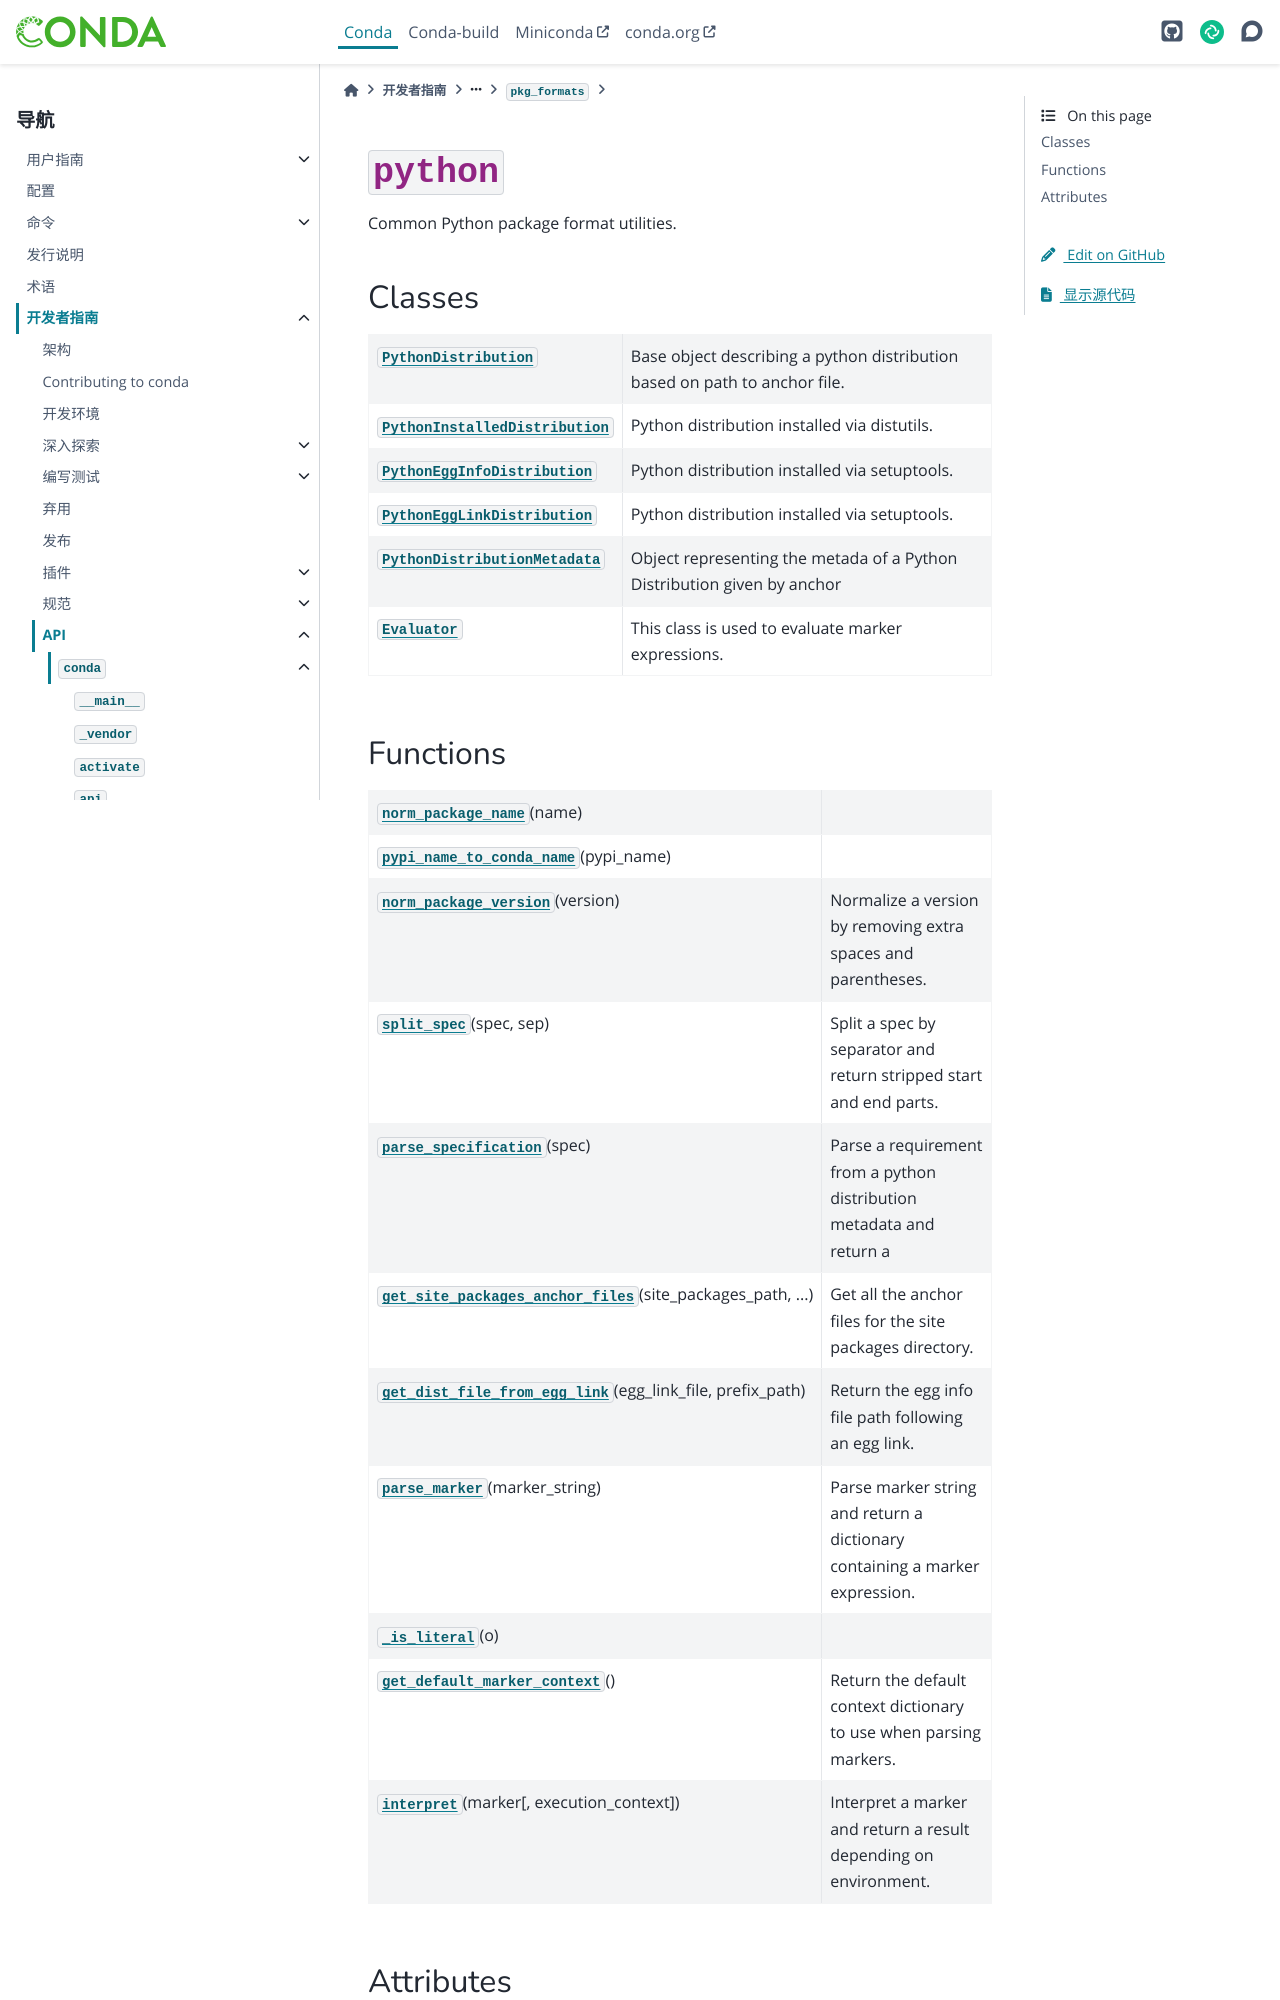

repository: hellowac/conda-zh-cn · page: dev-guide/api/conda/common/pkg_formats/python/index.html · generator: sphinx

:py:mod:`python`
================

.. py:module:: conda.common.pkg_formats.python

.. autoapi-nested-parse::

   Common Python package format utilities.



Classes
-------

.. autoapisummary::

   conda.common.pkg_formats.python.PythonDistribution
   conda.common.pkg_formats.python.PythonInstalledDistribution
   conda.common.pkg_formats.python.PythonEggInfoDistribution
   conda.common.pkg_formats.python.PythonEggLinkDistribution
   conda.common.pkg_formats.python.PythonDistributionMetadata
   conda.common.pkg_formats.python.Evaluator



Functions
---------

.. autoapisummary::

   conda.common.pkg_formats.python.norm_package_name
   conda.common.pkg_formats.python.pypi_name_to_conda_name
   conda.common.pkg_formats.python.norm_package_version
   conda.common.pkg_formats.python.split_spec
   conda.common.pkg_formats.python.parse_specification
   conda.common.pkg_formats.python.get_site_packages_anchor_files
   conda.common.pkg_formats.python.get_dist_file_from_egg_link
   conda.common.pkg_formats.python.parse_marker
   conda.common.pkg_formats.python._is_literal
   conda.common.pkg_formats.python.get_default_marker_context
   conda.common.pkg_formats.python.interpret
